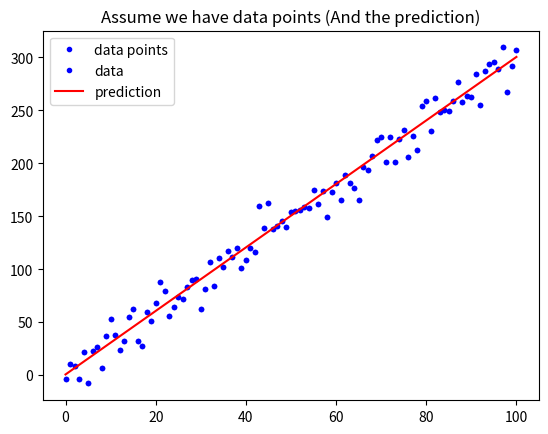

The matplotlib source for this figure: (Note: this script raises an exception after producing the figure.)
# 載入基礎套件與代稱
import numpy as np
import matplotlib.pyplot as plt

def mean_absolute_error(y, yp):
    """
    計算 MAE
    Args:
        - y: 實際值
        - yp: 預測值
    Return:
        - mae: MAE
    """
    mae = MAE = sum(abs(y - yp)) / len(y)
    return mae

# 定義 mean_squared_error 這個函數, 計算並傳回 MSE
def mean_squared_error():
    """
    請完成這個 Function 後往下執行
    """

# 與範例相同, 不另外解說
w = 3
b = 0.5
x_lin = np.linspace(0, 100, 101)
y = (x_lin + np.random.randn(101) * 5) * w + b

plt.plot(x_lin, y, 'b.', label = 'data points')
plt.title("Assume we have data points")
plt.legend(loc = 2)
plt.show()

# 與範例相同, 不另外解說
y_hat = x_lin * w + b
plt.plot(x_lin, y, 'b.', label = 'data')
plt.plot(x_lin, y_hat, 'r-', label = 'prediction')
plt.title("Assume we have data points (And the prediction)")
plt.legend(loc = 2)
plt.show()

# 執行 Function, 確認有沒有正常執行
MSE = mean_squared_error(y, y_hat)
MAE = mean_absolute_error(y, y_hat)
print("The Mean squared error is %.3f" % (MSE))
print("The Mean absolute error is %.3f" % (MAE))

# 定義 mean_squared_error 這個函數, 計算並傳回 MSE
def mean_squared_error():
    """
    請完成這個 Function 後往下執行
    """
    MSE = sum((y - yp)**2) / len(y)
    return MSE
# Ans

#請上 Kaggle, 在 Competitions 或 Dataset 中找一組競賽或資料並寫下：

#1、你選的這組資料為何重要

#2、資料從何而來 (tips: 譬如提供者是誰、以什麼方式蒐集)

#3、蒐集而來的資料型態為何

#4、這組資料想解決的問題如何評估

# ---------------------------------------------------- #

# Ans

#1、我找到的是kaggle上的 「Churn-Reduction」資料集，主要目的在於預測美國電信產業顧客流失率。
#   其重要性在於，2018年美國電信產業在第一季，因產業間的價格競爭，致使該產業整體營收下滑2~3個
#   百分點，因此建立預測模型防止顧客產生的流失，為該產業首重目標。

#2、資料集來源為美國IBM華生實驗室提供

#3、資料類別為類似EXCEL的結構化資料，變數多以「數值型」資料為主，部份變數為「類別」型資料

#4、該資料評估的方式主要以，accuracy, f1, AUC等…績效指標為主，以檢視模型的預測能力。



#想像你經營一個自由載客車隊，你希望能透過數據分析以提升業績，請你思考並描述你如何規劃整體的分析/解決方案：

#1、核心問題為何 (tips：如何定義 「提升業績 & 你的假設」)

#2、資料從何而來 (tips：哪些資料可能會對你想問的問題產生影響 & 資料如何蒐集)

#3、蒐集而來的資料型態為何

#4、你要回答的問題，其如何評估 (tips：你的假設如何驗證)

# ----------------------------------------------------------------- #

# Ans

#1、自由載客車隊主要核心問題在於了解，「何種時段為載客高峰 」以及「交通擁擠」情形。
#   不同時段有不同的載客需求程度，如能有效了解消費者的「使用尖峰」情形，
#   可使派車的效率提升。同時如果知道何種時段、那個交通道路擁擠的時段，則可使
#   汽車的載客次數效率提升，避免因交通不順，所導致的資源浪費

#2、資料可能來源為政府的開放資料平台，以及google map的交通情資

#3、可能的資料型態為「結構化資料」

#4、先計算起、迄點的行車時間，如能在時間範圍內到達，即符合效率。若超過時間則算效率較低。






